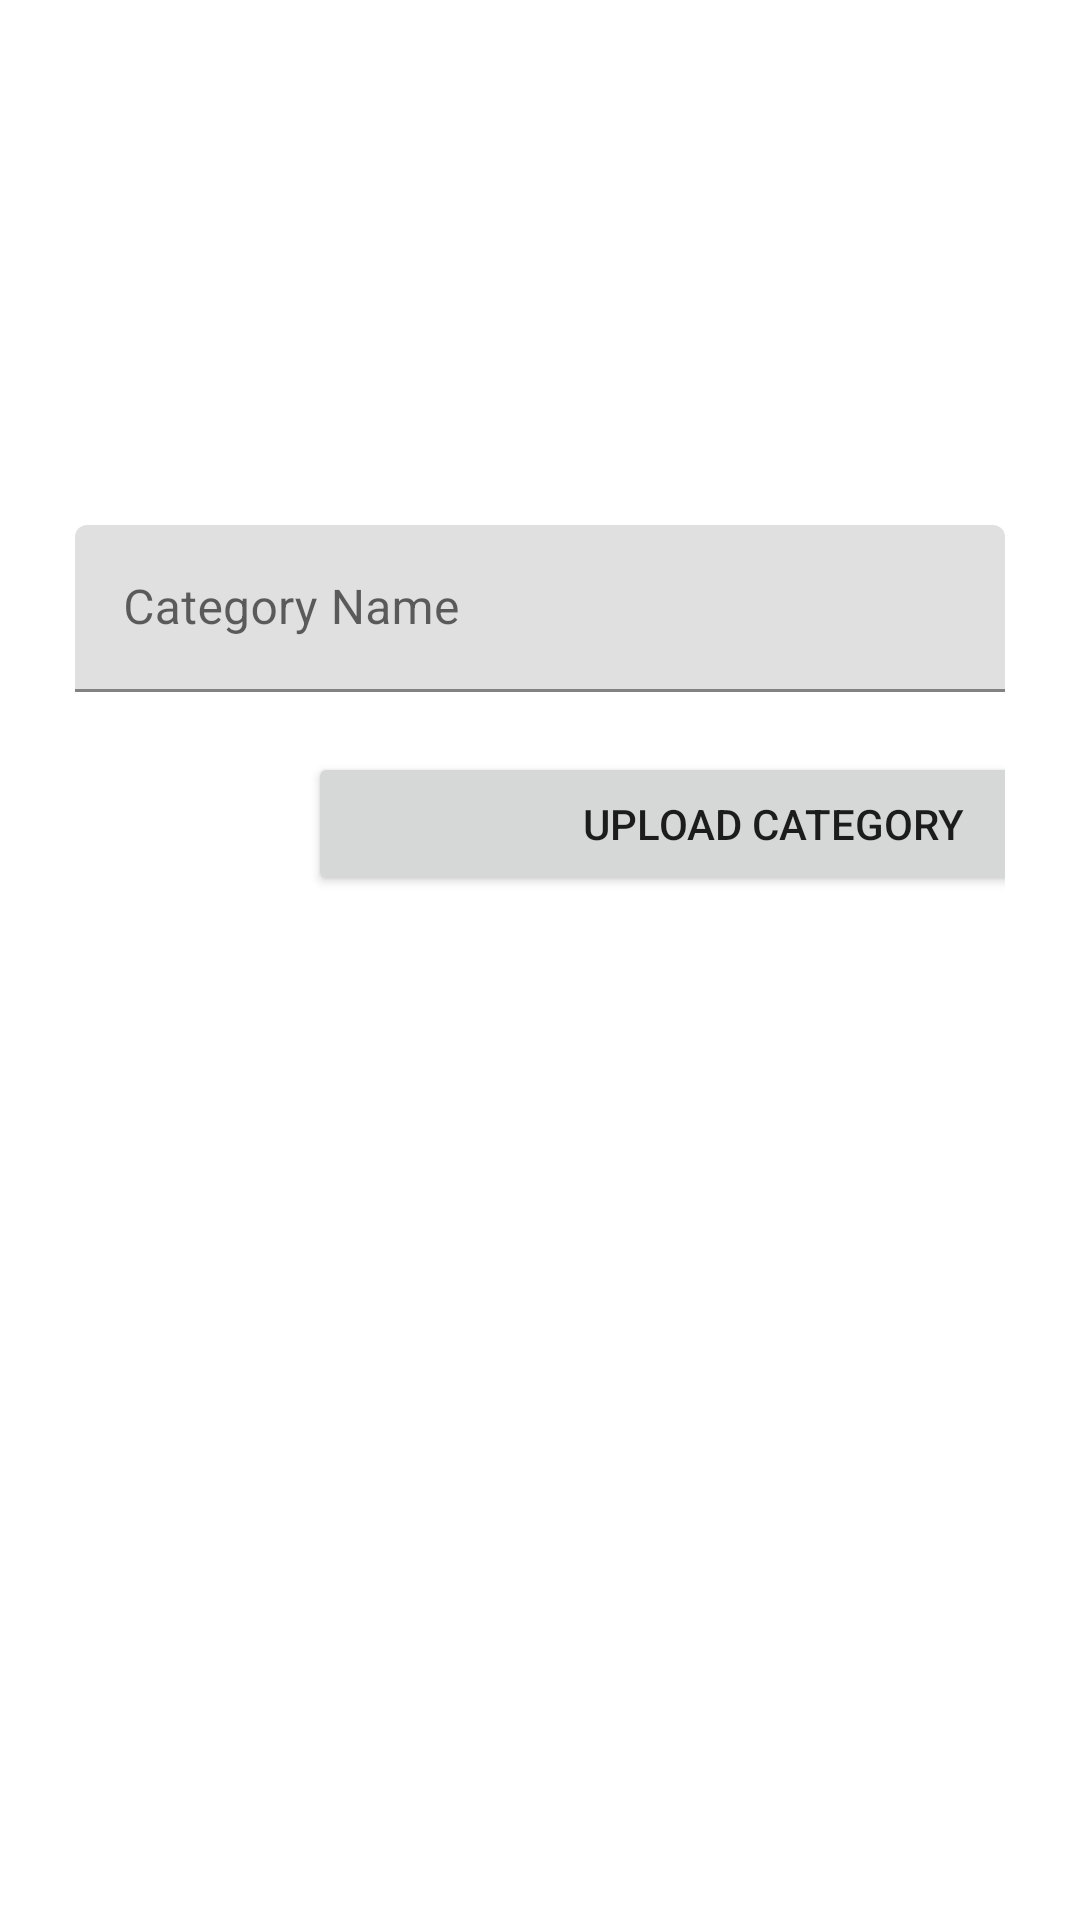

Write the Android layout XML for this screen, with the resource values it uses.
<!-- AndroidManifest.xml: application theme Theme.PresentzAdmin -->
<!-- res/layout/fragment_category.xml -->
<?xml version="1.0" encoding="utf-8"?>
<androidx.constraintlayout.widget.ConstraintLayout xmlns:android="http://schemas.android.com/apk/res/android"
    xmlns:app="http://schemas.android.com/apk/res-auto"
    xmlns:tools="http://schemas.android.com/tools"
    android:layout_width="match_parent"
    android:layout_height="match_parent"
    android:padding="25dp"
    tools:context=".fragments.CategoryFragment">

    
    <ImageView
        android:id="@+id/imageView"
        android:layout_width="wrap_content"
        android:layout_height="150dp"
        android:src="@drawable/place_holder"

        app:layout_constraintEnd_toEndOf="parent"
        app:layout_constraintStart_toStartOf="parent"
        app:layout_constraintTop_toTopOf="parent" />


    <com.google.android.material.textfield.TextInputLayout
        android:id="@+id/textInputLayout"
        android:layout_width="match_parent"
        android:layout_height="wrap_content"
        app:layout_constraintEnd_toEndOf="parent"
        app:layout_constraintStart_toStartOf="@+id/imageView"
        app:layout_constraintTop_toBottomOf="@+id/imageView">

        <com.google.android.material.textfield.TextInputEditText
            android:id="@+id/categoryName"
            android:layout_width="match_parent"
            android:layout_height="wrap_content"
            android:hint="Category Name" />
    </com.google.android.material.textfield.TextInputLayout>

    <Button
        android:id="@+id/button_category"
        android:layout_width="0dp"
        android:layout_height="wrap_content"
        android:gravity="center"
        android:text="upload category"
        android:layout_marginTop="20dp"
        app:layout_constraintEnd_toEndOf="@+id/textInputLayout"
        app:layout_constraintStart_toStartOf="@+id/textInputLayout"
        app:layout_constraintTop_toBottomOf="@+id/textInputLayout" />

    <androidx.recyclerview.widget.RecyclerView
        android:id="@+id/categoryRecycler"
        android:layout_width="match_parent"
        android:layout_height="wrap_content"
        android:layout_marginTop="15dp"
        app:layoutManager="androidx.recyclerview.widget.LinearLayoutManager"
        tools:listitem="@layout/item_category_layout"
        app:layout_constraintEnd_toEndOf="parent"
        app:layout_constraintStart_toStartOf="parent"
        app:layout_constraintTop_toBottomOf="@+id/button_category" />


</androidx.constraintlayout.widget.ConstraintLayout>
<!-- res/layout/item_category_layout.xml (included above) -->
<?xml version="1.0" encoding="utf-8"?>
<androidx.constraintlayout.widget.ConstraintLayout xmlns:android="http://schemas.android.com/apk/res/android"
    xmlns:app="http://schemas.android.com/apk/res-auto"
    xmlns:tools="http://schemas.android.com/tools"
    android:layout_width="match_parent"
    android:layout_height="wrap_content"
    android:padding="8dp"
    android:layout_margin="5dp">

    <ImageView
        android:id="@+id/CategoryListImage"
        android:layout_width="36dp"
        android:layout_height="36dp"
        app:layout_constraintStart_toStartOf="parent"
        app:layout_constraintTop_toTopOf="parent"
        tools:srcCompat="@tools:sample/avatars" />

    <TextView
        android:id="@+id/CategoryListTextView"
        android:layout_width="wrap_content"
        android:layout_height="wrap_content"
        android:text="TextView"
        android:textColor="@color/black"
        android:textSize="16sp"
        android:layout_marginStart="12dp"
        app:layout_constraintBottom_toBottomOf="@+id/CategoryListImage"
        app:layout_constraintStart_toEndOf="@+id/CategoryListImage"
        app:layout_constraintTop_toTopOf="@+id/CategoryListImage" />
</androidx.constraintlayout.widget.ConstraintLayout>
<!-- resources referenced by this layout -->
<resources>
  <style name="Theme.PresentzAdmin" parent="Theme.MaterialComponents.DayNight.DarkActionBar">
          
          <item name="colorPrimary">@color/purple_500</item>
          <item name="colorPrimaryVariant">@color/purple_700</item>
          <item name="colorOnPrimary">@color/white</item>
          
          <item name="colorSecondary">@color/teal_200</item>
          <item name="colorSecondaryVariant">@color/teal_700</item>
          <item name="colorOnSecondary">@color/black</item>
          
          <item name="android:statusBarColor" tools:targetApi="l">?attr/colorPrimaryVariant</item>
          
      </style>
  <!-- not gathered from this repository: default colours our renderer supplied (Android Studio template values) -->
  <color name="purple_500">#FF6200EE</color>
  <color name="purple_700">#FF3700B3</color>
  <color name="teal_200">#FF03DAC5</color>
  <color name="teal_700">#FF018786</color>
  <color name="black">#FF000000</color>
  <color name="white">#FFFFFFFF</color>
</resources>
